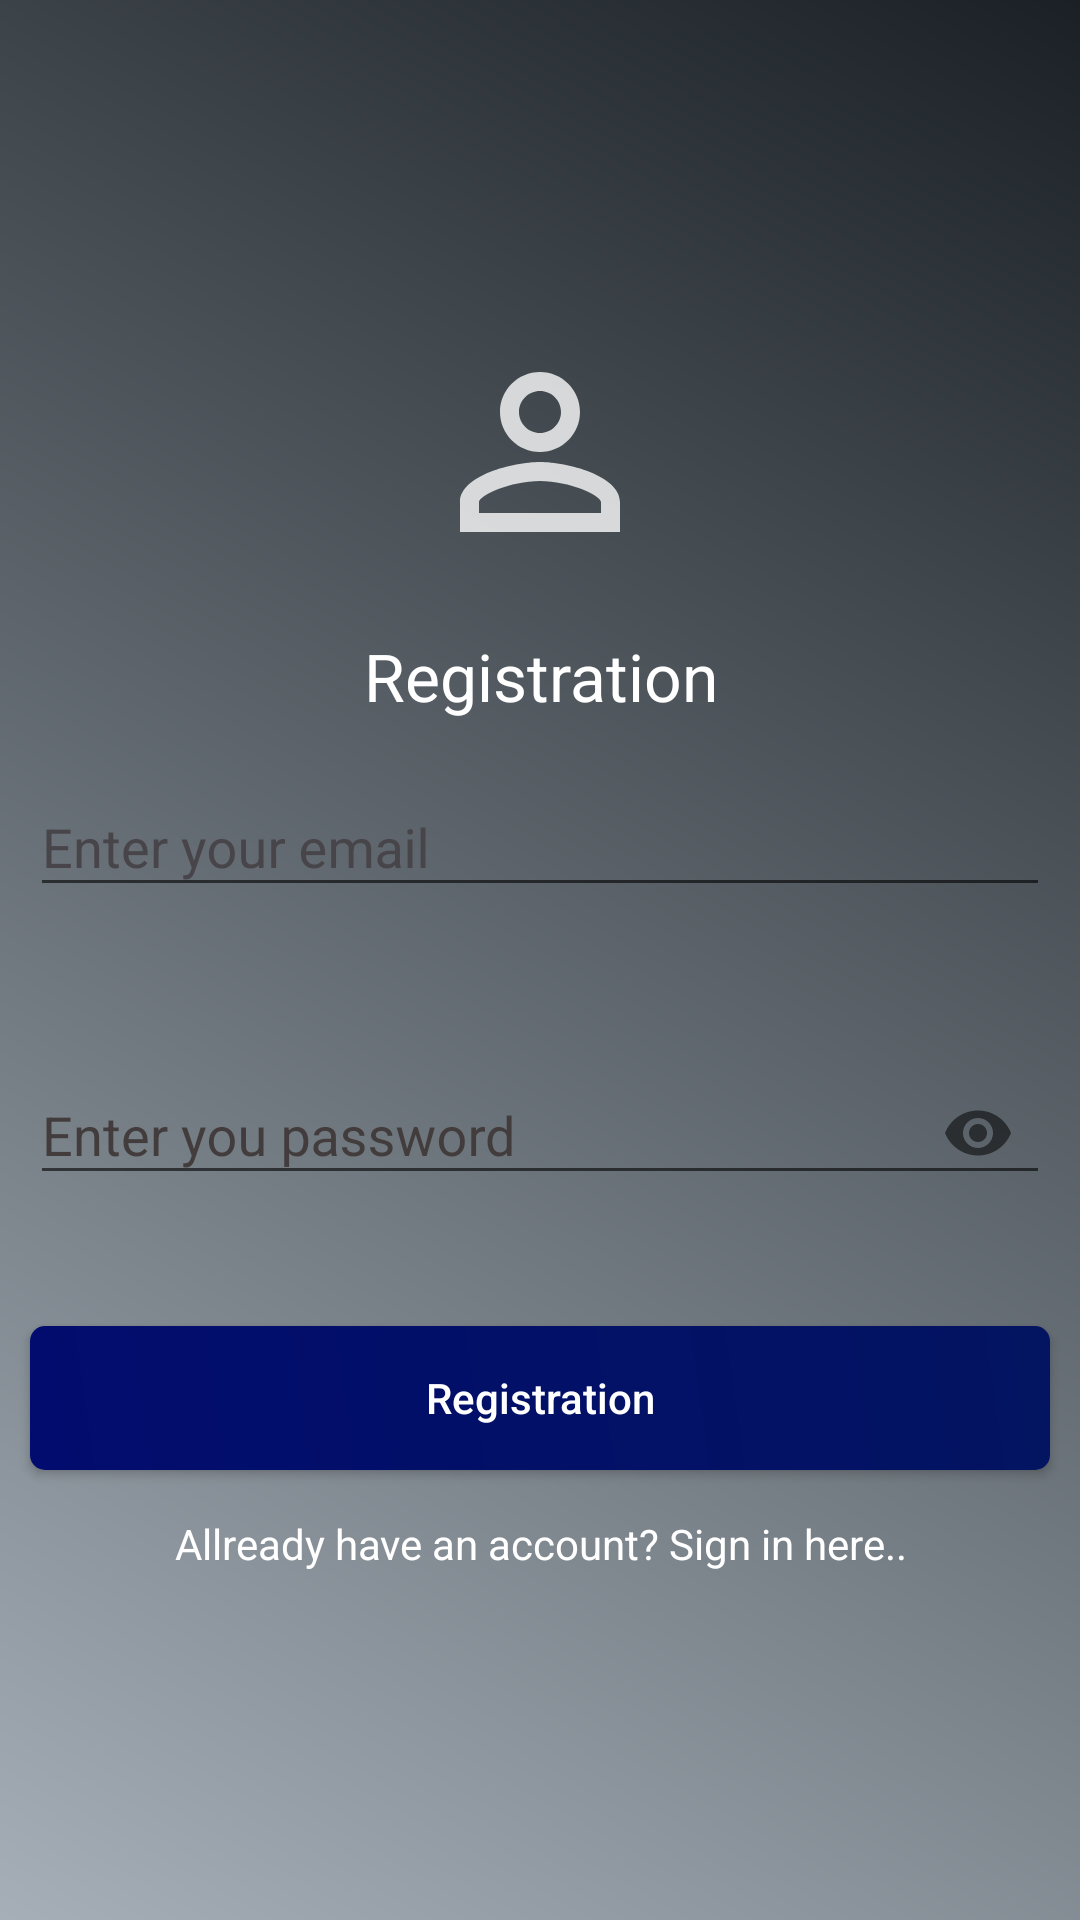

Android layout source for this screen:
<!-- AndroidManifest.xml: application theme Theme.ExpenseManager -->
<!-- res/layout/activity_registration.xml -->
<?xml version="1.0" encoding="utf-8"?>
<LinearLayout xmlns:android="http://schemas.android.com/apk/res/android"
    xmlns:app="http://schemas.android.com/apk/res-auto"
    xmlns:tools="http://schemas.android.com/tools"
    android:layout_width="match_parent"
    android:layout_height="match_parent"
    android:background="@drawable/background_color"
    android:gravity="center"

    android:orientation="vertical"
    tools:context=".RegistrationActivity">

    <ScrollView
        android:layout_width="match_parent"
        android:layout_height="wrap_content">

        
        <LinearLayout
            android:layout_width="match_parent"
            android:layout_height="wrap_content"
            android:gravity="center"
            android:orientation="vertical">


            <ImageView
                android:layout_width="80dp"
                android:layout_height="80dp"
                android:layout_marginBottom="20dp"
                android:src="@drawable/loginreg_icon" />

            

            <TextView
                android:layout_width="match_parent"
                android:layout_height="wrap_content"
                android:gravity="center"
                android:text="@string/registraion"
                android:textAppearance="?android:textAppearanceLarge"
                android:textColor="@color/white" />

            
            <com.google.android.material.textfield.TextInputLayout
                android:id="@+id/xLayoutEmailReg"
                android:layout_width="match_parent"
                android:layout_height="wrap_content"
                android:layout_margin="10dp"
                android:textColor="@color/white"
                android:textColorHint="@color/date_color"
                app:errorEnabled="true"
                app:startIconDrawable="@drawable/email_icon">

                <com.google.android.material.textfield.TextInputEditText
                    android:id="@+id/xTextEmailReg"
                    android:layout_width="match_parent"
                    android:layout_height="wrap_content"
                    android:hint="@string/form_email"
                    android:inputType="textEmailAddress"
                    android:textColor="@color/white" />
            </com.google.android.material.textfield.TextInputLayout>


            
            <com.google.android.material.textfield.TextInputLayout
                android:id="@+id/xLayoutPassReg"
                android:layout_width="match_parent"
                android:layout_height="wrap_content"
                android:layout_margin="10dp"
                android:textColor="@color/white"
                android:textColorHint="@color/datecolor"
                app:errorEnabled="true"
                app:passwordToggleEnabled="true"
                app:startIconDrawable="@drawable/pass_icon">

                <com.google.android.material.textfield.TextInputEditText
                    android:id="@+id/xTextPassReg"
                    android:layout_width="match_parent"
                    android:layout_height="wrap_content"
                    android:hint="@string/password"
                    android:inputType="textPassword"
                    android:textColor="@color/white" />
            </com.google.android.material.textfield.TextInputLayout>


            
            <Button
                android:id="@+id/xButton_registraion"
                android:layout_width="match_parent"
                android:layout_height="wrap_content"
                android:layout_margin="10dp"
                android:background="@drawable/edittext_backgroundcolor"
                android:text="@string/registraionButton"
                android:textAllCaps="false"
                android:textColor="@color/white" />


            
            <TextView
                android:id="@+id/xAllreadyhaveanaccount"
                android:layout_width="match_parent"
                android:layout_height="wrap_content"
                android:gravity="center"
                android:padding="5dp"
                android:text="@string/alreadyhaveaccount"
                android:textColor="@color/white" />


        </LinearLayout>

    </ScrollView>

</LinearLayout>
<!-- resources referenced by this layout -->
<resources>
  <color name="date_color">#48454A</color>
  <color name="datecolor">#423D3C</color>
  <color name="white">#FFFFFFFF</color>
  <!-- drawable background_color (drawable) -->
  <?xml version="1.0" encoding="utf-8"?>
  <shape xmlns:android="http://schemas.android.com/apk/res/android">
      
      
      
      <gradient
          android:angle="45"
          android:endColor="#1A2025"
          android:startColor="#A6AFB8" />
  </shape>
  <!-- drawable edittext_backgroundcolor (drawable) -->
  <?xml version="1.0" encoding="utf-8"?>
  <shape xmlns:android="http://schemas.android.com/apk/res/android">
  
      
      
      
  
      <gradient
          android:angle="45"
          android:endColor="#031461"
          android:startColor="#020C6E" />
  
      <corners
          android:bottomLeftRadius="5dp"
          android:bottomRightRadius="5dp"
          android:topLeftRadius="5dp"
          android:topRightRadius="5dp" />
  
  </shape>
  <!-- drawable loginreg_icon (drawable-anydpi) -->
  <vector xmlns:android="http://schemas.android.com/apk/res/android"
      android:width="24dp"
      android:height="24dp"
      android:viewportWidth="24"
      android:viewportHeight="24"
      android:tint="#FBFCFC"
      android:alpha="0.8">
    <path
        android:fillColor="@android:color/white"
        android:pathData="M12,5.9c1.16,0 2.1,0.94 2.1,2.1s-0.94,2.1 -2.1,2.1S9.9,9.16 9.9,8s0.94,-2.1 2.1,-2.1m0,9c2.97,0 6.1,1.46 6.1,2.1v1.1L5.9,18.1L5.9,17c0,-0.64 3.13,-2.1 6.1,-2.1M12,4C9.79,4 8,5.79 8,8s1.79,4 4,4 4,-1.79 4,-4 -1.79,-4 -4,-4zM12,13c-2.67,0 -8,1.34 -8,4v3h16v-3c0,-2.66 -5.33,-4 -8,-4z"/>
  </vector>
  <string name="alreadyhaveaccount">Allready have an account? Sign in here..</string>
  <string name="form_email">Enter your email </string>
  <string name="password">Enter you password</string>
  <string name="registraion">Registration</string>
  <string name="registraionButton">Registration</string>
  <style name="Theme.ExpenseManager" parent="Theme.AppCompat.Light.NoActionBar">
          
          <item name="colorPrimary">@color/purple_500</item>
          <item name="colorPrimaryVariant">@color/light_gray_700</item>
          <item name="colorOnPrimary">@color/white</item>
          
          <item name="colorSecondary">@color/teal_200</item>
          <item name="colorSecondaryVariant">@color/teal_700</item>
          <item name="colorOnSecondary">@color/black</item>
          
          <item name="android:statusBarColor" tools:targetApi="l">?attr/colorPrimaryVariant</item>
          
  
  
          <item name="windowActionBar">false</item>
          <item name="windowNoTitle">true</item>
          <item name="drawerArrowStyle">@style/DrawerIconsStyle</item>
      </style>
  <color name="purple_500">#FF6200EE</color>
  <color name="light_gray_700">#485867</color>
  <color name="teal_200">#FF03DAC5</color>
  <color name="teal_700">#FF018786</color>
  <color name="black">#FF000000</color>
  <style name="DrawerIconsStyle" parent="Widget.AppCompat.DrawerArrowToggle">
  
          <item name="color">@color/white</item>
  
      </style>
</resources>
